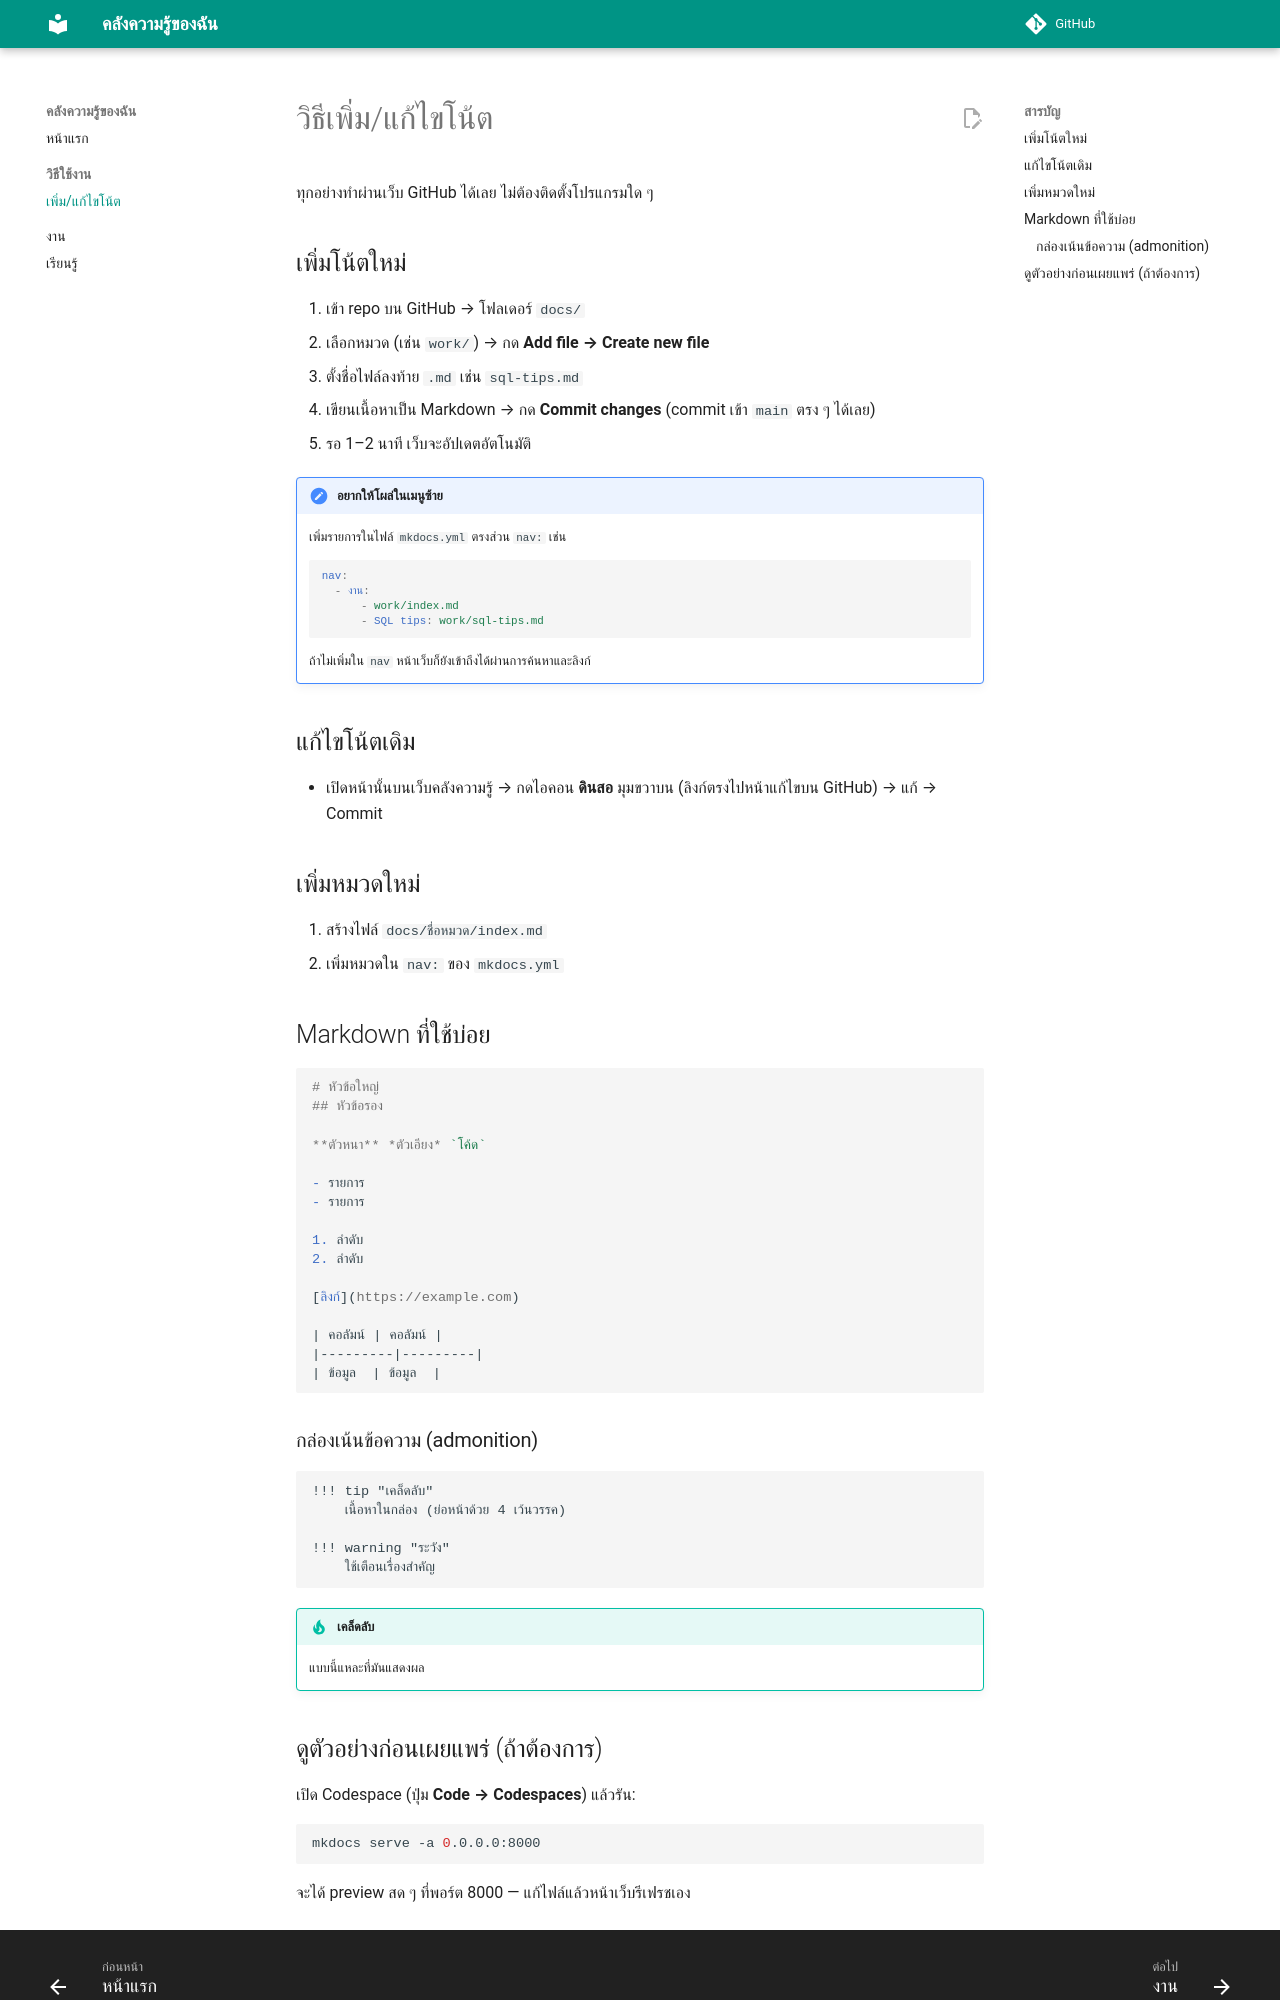

repository: ttharkesm-admin01/AI-Agent · page: guide/add-note/index.html · generator: mkdocs

# วิธีเพิ่ม/แก้ไขโน้ต

ทุกอย่างทำผ่านเว็บ GitHub ได้เลย ไม่ต้องติดตั้งโปรแกรมใด ๆ

## เพิ่มโน้ตใหม่

1. เข้า repo บน GitHub → โฟลเดอร์ `docs/`
2. เลือกหมวด (เช่น `work/`) → กด **Add file → Create new file**
3. ตั้งชื่อไฟล์ลงท้าย `.md` เช่น `sql-tips.md`
4. เขียนเนื้อหาเป็น Markdown → กด **Commit changes** (commit เข้า `main` ตรง ๆ ได้เลย)
5. รอ 1–2 นาที เว็บจะอัปเดตอัตโนมัติ

!!! note "อยากให้โผล่ในเมนูซ้าย"
    เพิ่มรายการในไฟล์ `mkdocs.yml` ตรงส่วน `nav:` เช่น

    ```yaml
    nav:
      - งาน:
          - work/index.md
          - SQL tips: work/sql-tips.md
    ```

    ถ้าไม่เพิ่มใน `nav` หน้าเว็บก็ยังเข้าถึงได้ผ่านการค้นหาและลิงก์

## แก้ไขโน้ตเดิม

- เปิดหน้านั้นบนเว็บคลังความรู้ → กดไอคอน **ดินสอ** มุมขวาบน
  (ลิงก์ตรงไปหน้าแก้ไขบน GitHub) → แก้ → Commit

## เพิ่มหมวดใหม่

1. สร้างไฟล์ `docs/ชื่อหมวด/index.md`
2. เพิ่มหมวดใน `nav:` ของ `mkdocs.yml`

## Markdown ที่ใช้บ่อย

```markdown
# หัวข้อใหญ่
## หัวข้อรอง

**ตัวหนา** *ตัวเอียง* `โค้ด`

- รายการ
- รายการ

1. ลำดับ
2. ลำดับ

[ลิงก์](https://example.com)

| คอลัมน์ | คอลัมน์ |
|---------|---------|
| ข้อมูล  | ข้อมูล  |
```

### กล่องเน้นข้อความ (admonition)

```markdown
!!! tip "เคล็ดลับ"
    เนื้อหาในกล่อง (ย่อหน้าด้วย 4 เว้นวรรค)

!!! warning "ระวัง"
    ใช้เตือนเรื่องสำคัญ
```

!!! tip "เคล็ดลับ"
    แบบนี้แหละที่มันแสดงผล
